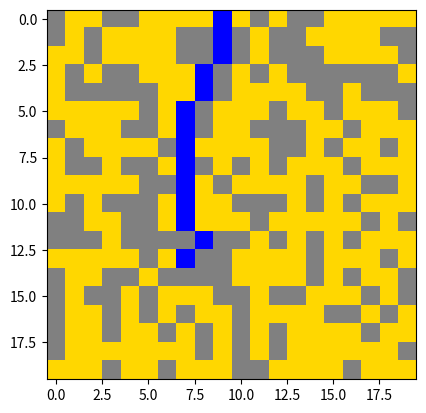
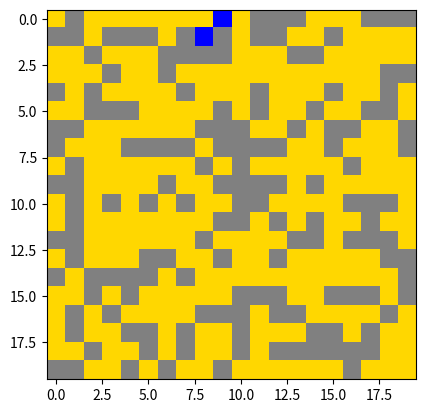
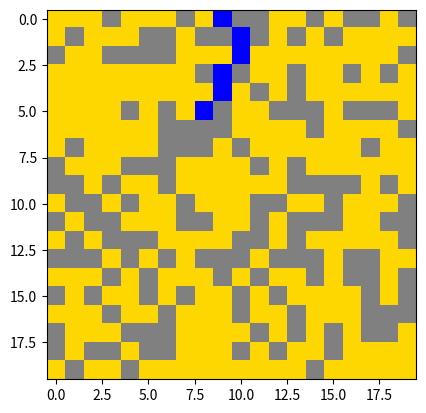
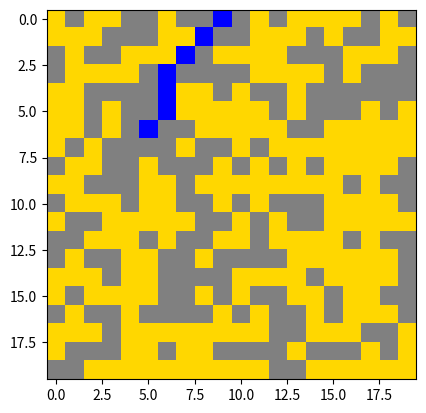
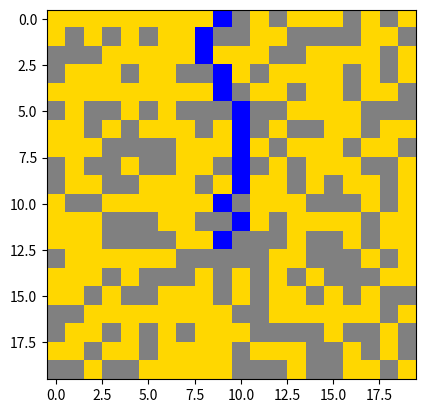
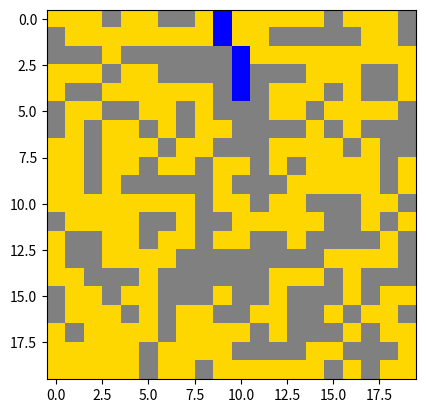
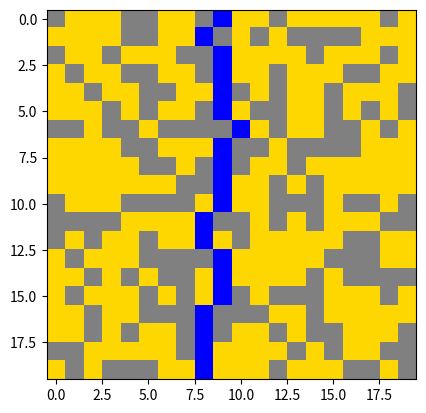
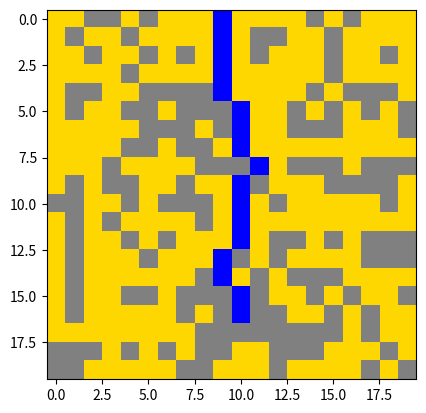
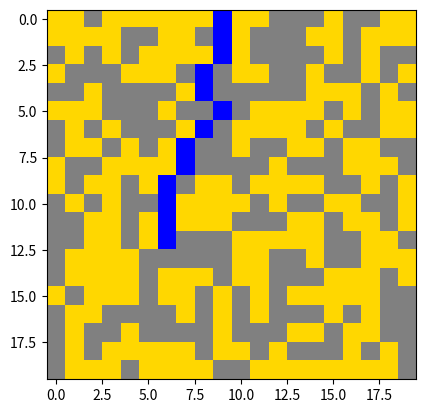
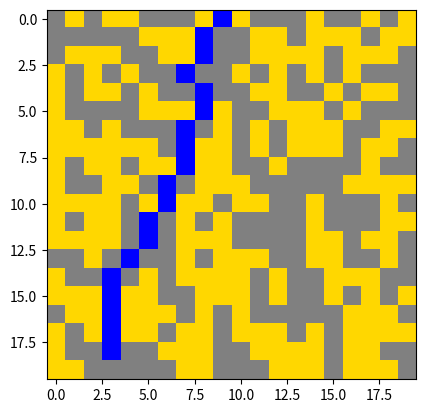
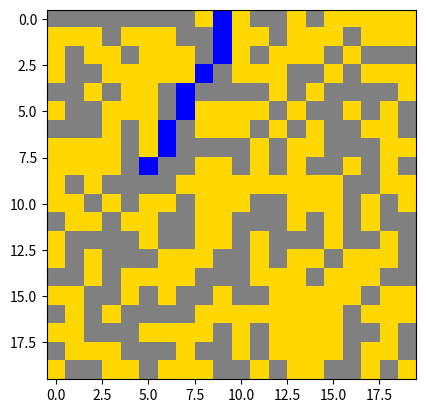
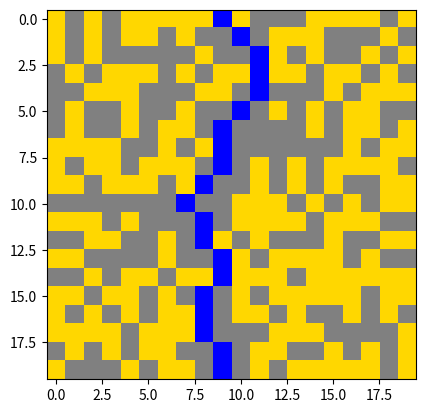
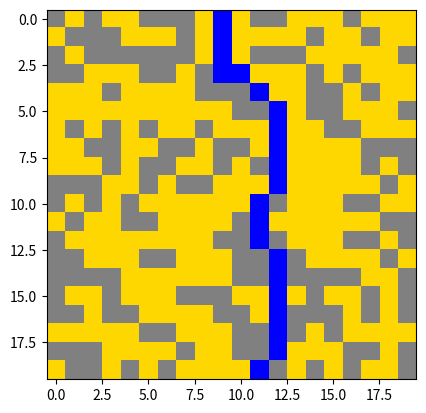
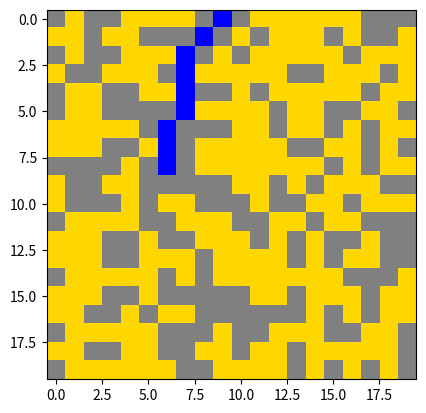
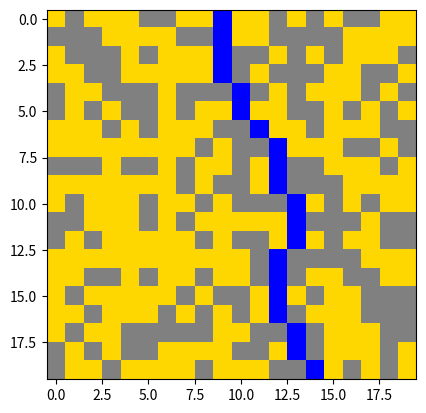
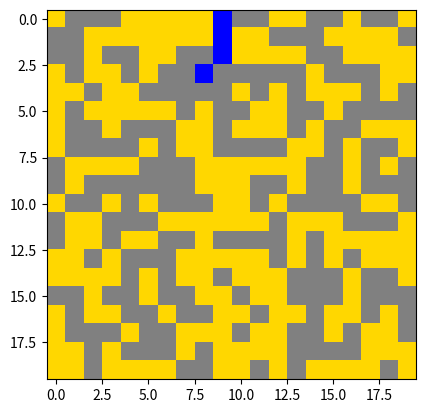

Generate these figures, in order, with matplotlib:
# -*- coding: utf-8 -*-
"""
Created on Thu Feb 13 20:23:33 2020

[redacted]
"""
## Simulate a drop of liquid percolating down through a mixture of
## sand and rock.
##
## Generate a random 100x100 matrix of 0's and 1's where 1 corresponds
## to rock and 0 corresponds to sand.  Generate the values in the
## matrix independently, based on a given probability p that each
## space is occupied by rock.
##
## A drop of liquid starts in the middle of the top layer (row 1,
## column 50).  It then moves according to the following four options,
## where options with lower numbers have higher precedence.
##
## 1. If the space directly below is sand, move there.
## 2. If the space below and to the left is sand, move there.
## 3. If the space below and to the right is sand, move there.
## 4. If the space directly to the right is sand, move there.
##
## If none of these moves can be made, the drop of liquid is stuck.
##
## Use simulation to calculate the average depth to which the liquid
## drops before getting stuck, and the proportion of the time that the
## drop reaches the bottom layer.
import numpy as np
import matplotlib.pyplot as plt
from matplotlib import colors

np.set_printoptions(threshold=np.inf)
## The density of rocks in the sand.
p = 1 - 0.599

## The number of simulation replications.
nrep = 1e2

## The total depth across the simulation replications.
TD = 0

## The number of times that the bottom is reached.
NB = 0

# Grid size
N = 20


def simulation():
    ## Simulation replications.
    for i in range(int(nrep)):
        ## Randomly lay out the rocks.
        M = (1 * (np.random.uniform(0, 1, size=N * N) < p)).reshape(N, N)

        ## The initial position of the droplet.
        r = 0
        c = int(N / 2) - 1
        M[r, c] = 2

        ## Let the droplet percolate through the rocks.
        while r < N - 1:
                ## Always go straight down if possible.
            if (M[r + 1, c] == 0):
                r = r + 1
                M[r, c] = 2
                ## Next try down/left.
            elif ((c > 1) & (M[r + 1, c - 1] == 0)):
                r = r + 1
                c = c - 1
                M[r, c] = 2
                ## Next try down/right.
            elif ((c < N) & (M[r + 1, c + 1] == 0)):
                r = r + 1
                c = c + 1
                M[r, c] = 2
                ## Next try right.
            elif ((c < N) & (M[r, c + 1] == 0)):
                c = c + 1
                M[r, c] = 2
                ## We're stuck
            else:
                break

        ## Keep track of how often we reach the bottom.
        if (r == N - 1):
            global NB
            NB = NB + 1

        ## Keep track of the total of the final depths.
        global TD
        TD = TD + r
        draw(M)


def draw(data):
    # Colours for visualization: gold for sand, grey for rock and blue for water.
    colors_list = ['gold', 'grey', 'black', 'blue']
    # create discrete colormap
    cmap = colors.ListedColormap(colors_list)
    bounds = [0, 1, 2, 3]
    norm = colors.BoundaryNorm(bounds, cmap.N)

    fig, ax = plt.subplots()
    ax.imshow(data, cmap=cmap, norm=norm)

    plt.show()


def main():
    simulation()


if __name__ == '__main__':
    main()
    ## The estimated probability that we reach the bottom.
    NBprob = NB / nrep

    ## The average depth that is reached.
    TDavg = TD / nrep

    print("The grid size is: " + str(N) + " X " + str(N) + " squared")
    print("The number of simulation replications is: " + str(nrep))
    print("\nThe total depth across the simulation replications is: " + str(TD))
    print("The number of times that the bottom is reached: " + str(NB))
    print("The estimated probability that we reach the bottom is: " + str(NBprob))
    print("The average depth that is reached is: " + str(TDavg) + " of " + str(N) + " layers")
